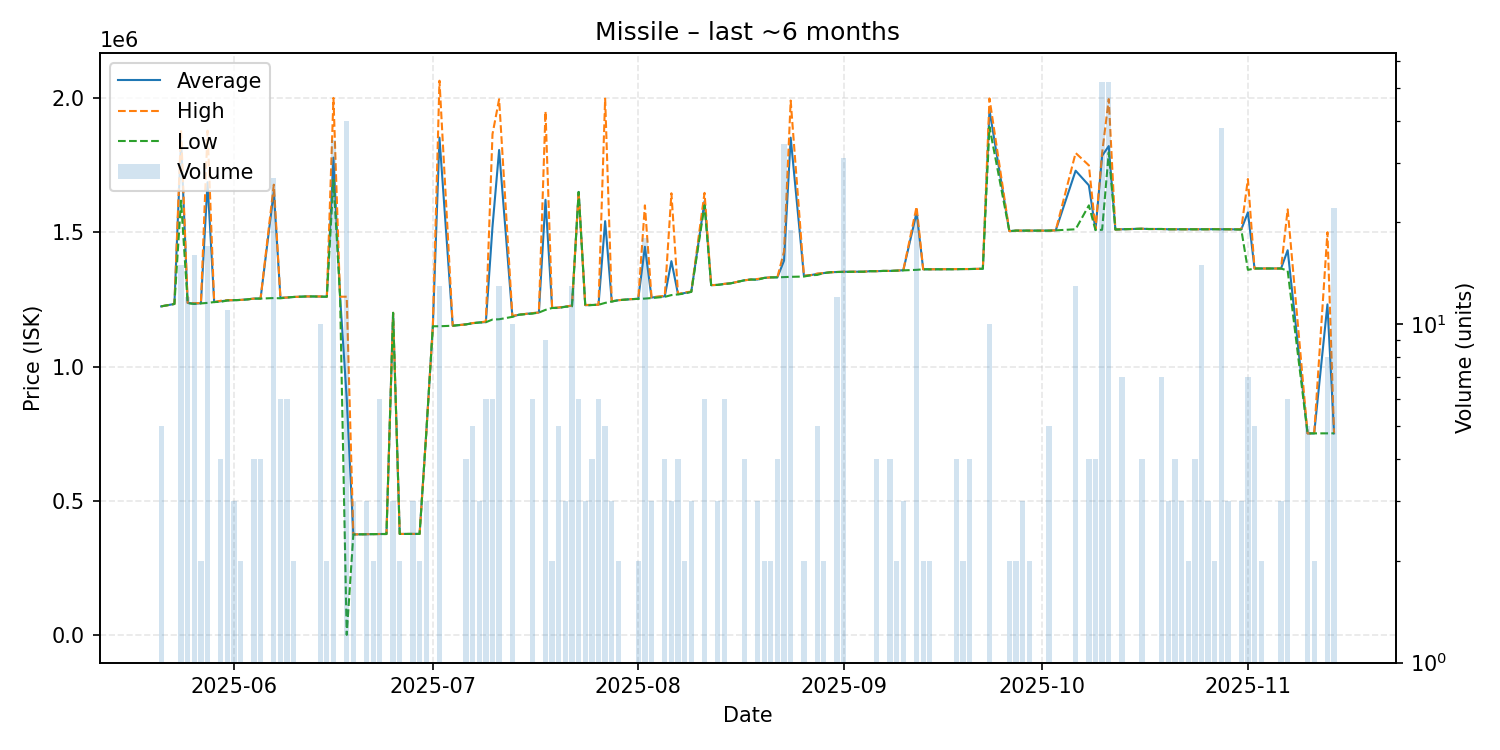

The file beside this chart, header and first rows:
date, average, highest, lowest, order_count, volume
2025-05-21, 1224000, 1224000, 1224000, 2, 5
2025-05-23, 1233000, 1233000, 1233000, 1, 1
2025-05-24, 1840933, 1880000, 1617500, 5, 15
2025-05-25, 1236750, 1237000, 1236000, 4, 12
2025-05-26, 1234125, 1236000, 1233000, 5, 16
2025-05-27, 1235500, 1236000, 1235000, 2, 2
2025-05-28, 1686000, 1878000, 1237000, 7, 17
2025-05-29, 1240000, 1240000, 1240000, 1, 1
2025-05-30, 1243000, 1245000, 1241000, 3, 4
2025-05-31, 1246182, 1247000, 1246000, 5, 11
2025-06-01, 1247000, 1247000, 1247000, 3, 3
2025-06-02, 1248000, 1248000, 1248000, 1, 2
2025-06-03, 1250000, 1250000, 1250000, 1, 1
2025-06-04, 1253000, 1253000, 1253000, 3, 4
2025-06-05, 1253000, 1253000, 1253000, 4, 4
2025-06-07, 1651963, 1677000, 1255000, 6, 27
2025-06-08, 1255500, 1256000, 1254000, 4, 6
2025-06-09, 1257000, 1257000, 1257000, 4, 6
2025-06-10, 1259000, 1259000, 1259000, 2, 2
2025-06-12, 1261000, 1261000, 1261000, 1, 1
2025-06-13, 1261000, 1261000, 1261000, 1, 1
2025-06-14, 1260600, 1261000, 1260000, 6, 10
2025-06-15, 1260000, 1260000, 1260000, 2, 2
2025-06-16, 1777657, 2000000, 1695000, 15, 35
2025-06-17, 1260000, 1260000, 1260000, 1, 1
2025-06-18, 882075, 1260000, 1251, 5, 40
2025-06-19, 375133, 375200, 375000, 2, 3
2025-06-21, 375600, 375600, 375600, 3, 3
2025-06-22, 376200, 376200, 376200, 1, 2
2025-06-23, 376700, 376700, 376700, 2, 6
2025-06-24, 376700, 376700, 376700, 1, 1
2025-06-25, 1200000, 1200000, 1200000, 3, 3
2025-06-26, 376900, 376900, 376900, 2, 2
2025-06-27, 377000, 377000, 377000, 1, 1
2025-06-28, 377000, 377000, 377000, 2, 3
2025-06-29, 377100, 377100, 377100, 2, 2
2025-06-30, 750100, 750100, 750100, 3, 3
2025-07-01, 1150000, 1150000, 1150000, 1, 1
2025-07-02, 1852154, 2064000, 1150000, 7, 13
2025-07-04, 1152000, 1152000, 1152000, 1, 1
2025-07-06, 1157000, 1157000, 1157000, 1, 4
2025-07-07, 1161400, 1162000, 1161000, 4, 5
2025-07-08, 1164000, 1164000, 1164000, 1, 3
2025-07-09, 1165500, 1168000, 1165000, 2, 6
2025-07-10, 1520000, 1865000, 1175000, 3, 6
2025-07-11, 1806154, 1995000, 1176000, 6, 13
2025-07-13, 1186300, 1189000, 1185000, 6, 10
2025-07-14, 1193000, 1193000, 1193000, 1, 1
2025-07-16, 1198667, 1199000, 1197000, 2, 6
2025-07-17, 1201000, 1201000, 1201000, 1, 1
2025-07-18, 1620778, 1950000, 1211000, 7, 9
2025-07-19, 1218000, 1218000, 1218000, 2, 2
2025-07-20, 1219200, 1220000, 1218000, 2, 5
2025-07-21, 1223000, 1223500, 1222500, 3, 3
2025-07-22, 1226769, 1227000, 1224000, 4, 13
2025-07-23, 1650000, 1650000, 1650000, 1, 6
2025-07-24, 1228333, 1229000, 1227000, 3, 3
2025-07-25, 1229250, 1230000, 1229000, 4, 4
2025-07-26, 1230000, 1230000, 1230000, 1, 6
2025-07-27, 1541200, 1997500, 1237000, 5, 5
... 86 more rows
